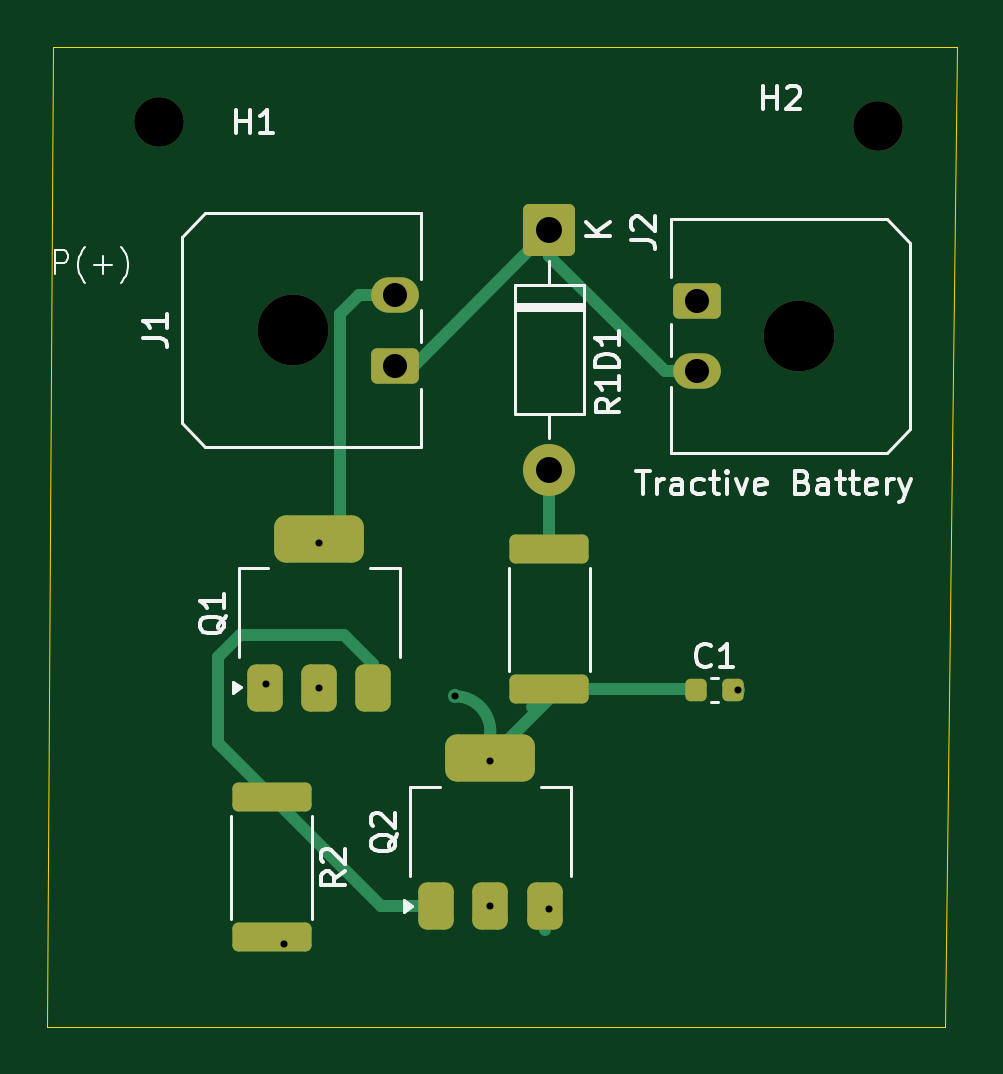
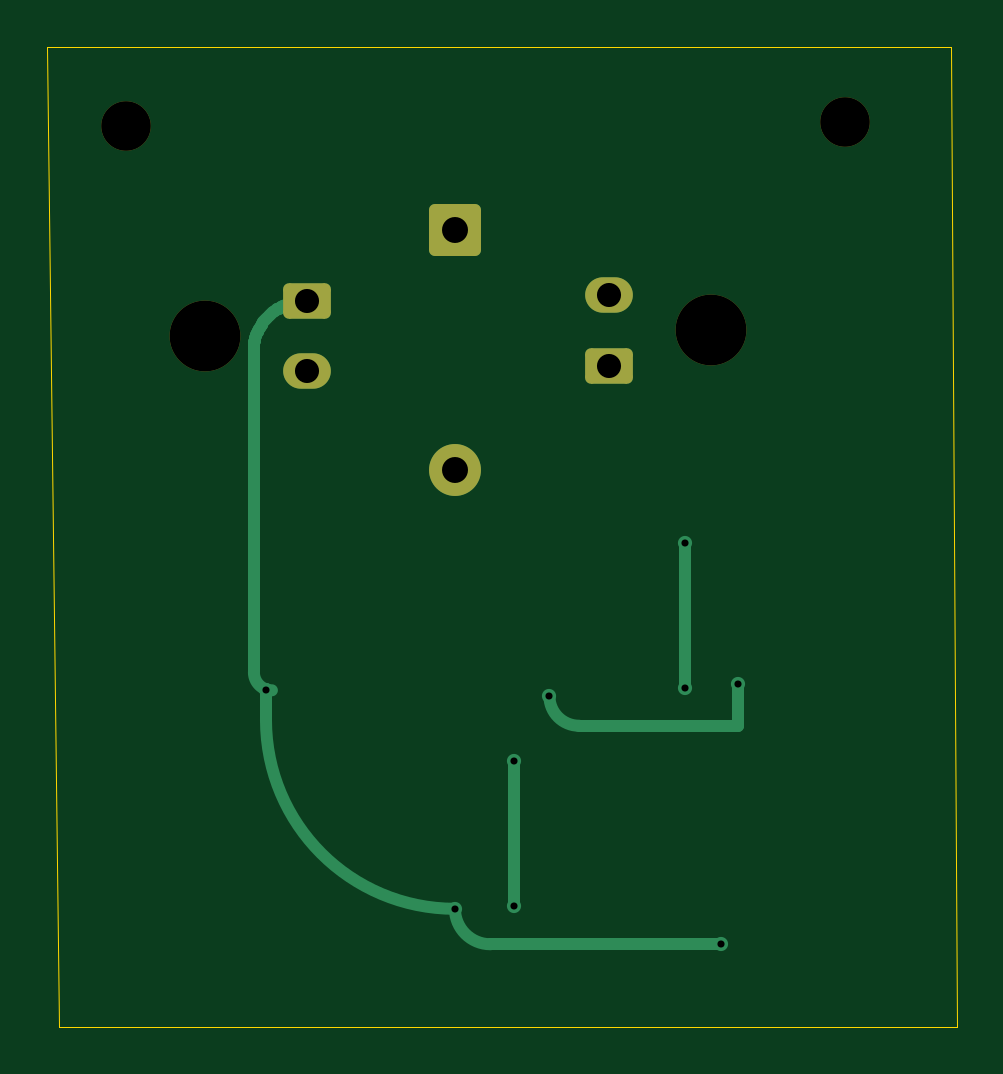
Circuit board: 11 layer files. Board 38.5 x 41.5 mm.
- bottom_copper: new project-B_Cu.gbr (5635 bytes)
- bottom_mask: new project-B_Mask.gbr (1784 bytes)
- paste: new project-B_Paste.gbr (454 bytes)
- bottom_silk: new project-B_Silkscreen.gbr (455 bytes)
- outline: new project-Edge_Cuts.gbr (688 bytes)
- top_copper: new project-F_Cu.gbr (5655 bytes)
- top_mask: new project-F_Mask.gbr (2679 bytes)
- paste: new project-F_Paste.gbr (1889 bytes)
- top_silk: new project-F_Silkscreen.gbr (19676 bytes)
- drill: new project-NPTH.drl (461 bytes)
- drill: new project-PTH.drl (652 bytes)

=== bottom_copper: new project-B_Cu.gbr ===
%TF.GenerationSoftware,KiCad,Pcbnew,9.0.4*%
%TF.CreationDate,2025-10-16T00:18:22-05:00*%
%TF.ProjectId,new project,6e657720-7072-46f6-9a65-63742e6b6963,rev?*%
%TF.SameCoordinates,Original*%
%TF.FileFunction,Copper,L2,Bot*%
%TF.FilePolarity,Positive*%
%FSLAX46Y46*%
G04 Gerber Fmt 4.6, Leading zero omitted, Abs format (unit mm)*
G04 Created by KiCad (PCBNEW 9.0.4) date 2025-10-16 00:18:22*
%MOMM*%
%LPD*%
G01*
G04 APERTURE LIST*
G04 Aperture macros list*
%AMRoundRect*
0 Rectangle with rounded corners*
0 $1 Rounding radius*
0 $2 $3 $4 $5 $6 $7 $8 $9 X,Y pos of 4 corners*
0 Add a 4 corners polygon primitive as box body*
4,1,4,$2,$3,$4,$5,$6,$7,$8,$9,$2,$3,0*
0 Add four circle primitives for the rounded corners*
1,1,$1+$1,$2,$3*
1,1,$1+$1,$4,$5*
1,1,$1+$1,$6,$7*
1,1,$1+$1,$8,$9*
0 Add four rect primitives between the rounded corners*
20,1,$1+$1,$2,$3,$4,$5,0*
20,1,$1+$1,$4,$5,$6,$7,0*
20,1,$1+$1,$6,$7,$8,$9,0*
20,1,$1+$1,$8,$9,$2,$3,0*%
G04 Aperture macros list end*
%TA.AperFunction,ComponentPad*%
%ADD10RoundRect,0.249999X-0.850001X0.850001X-0.850001X-0.850001X0.850001X-0.850001X0.850001X0.850001X0*%
%TD*%
%TA.AperFunction,ComponentPad*%
%ADD11C,2.200000*%
%TD*%
%TA.AperFunction,ComponentPad*%
%ADD12RoundRect,0.250001X-0.759999X0.499999X-0.759999X-0.499999X0.759999X-0.499999X0.759999X0.499999X0*%
%TD*%
%TA.AperFunction,ComponentPad*%
%ADD13O,2.020000X1.500000*%
%TD*%
%TA.AperFunction,ComponentPad*%
%ADD14RoundRect,0.250001X0.759999X-0.499999X0.759999X0.499999X-0.759999X0.499999X-0.759999X-0.499999X0*%
%TD*%
%TA.AperFunction,ViaPad*%
%ADD15C,0.600000*%
%TD*%
%TA.AperFunction,Conductor*%
%ADD16C,0.500000*%
%TD*%
G04 APERTURE END LIST*
D10*
%TO.P,D1,1,K*%
%TO.N,Net-(D1-K)*%
X129000000Y-67000000D03*
D11*
%TO.P,D1,2,A*%
%TO.N,Net-(D1-A)*%
X129000000Y-77160000D03*
%TD*%
D12*
%TO.P,J2,1,Pin_1*%
%TO.N,GND*%
X135250000Y-70000000D03*
D13*
%TO.P,J2,2,Pin_2*%
%TO.N,Net-(D1-K)*%
X135250000Y-73000000D03*
%TD*%
D14*
%TO.P,J1,1,Pin_1*%
%TO.N,Net-(D1-K)*%
X122465000Y-72750000D03*
D13*
%TO.P,J1,2,Pin_2*%
%TO.N,Net-(J1-Pin_2)*%
X122465000Y-69750000D03*
%TD*%
D15*
%TO.N,GND*%
X117750000Y-97250000D03*
X137000000Y-86500000D03*
X129000000Y-95750000D03*
%TO.N,Net-(J1-Pin_2)*%
X119250000Y-86400000D03*
X119250000Y-80250000D03*
%TO.N,Net-(Q1-B)*%
X126500000Y-95650000D03*
X125000000Y-86750000D03*
X126500000Y-89500000D03*
X117000000Y-86250000D03*
%TD*%
D16*
%TO.N,GND*%
X135383066Y-70002889D02*
X135450877Y-70007318D01*
X137504009Y-71844173D02*
X137507832Y-71870887D01*
X136889704Y-70670688D02*
X136935643Y-70717998D01*
X137149500Y-70981795D02*
X137185942Y-71036096D01*
X136579303Y-70411062D02*
X136633106Y-70449666D01*
X136040487Y-70133866D02*
X136104456Y-70157760D01*
X137510334Y-71890973D02*
X137510334Y-85739666D01*
X135450877Y-70007318D02*
X135517070Y-70013600D01*
X136935643Y-70717998D02*
X136982402Y-70769083D01*
X137445411Y-71590702D02*
X137462333Y-71649673D01*
X137489058Y-71761584D02*
X137498133Y-71808679D01*
X136228475Y-70210462D02*
X136288358Y-70239076D01*
X127500000Y-97250000D02*
X117750000Y-97250000D01*
X136840126Y-70622597D02*
X136889704Y-70670688D01*
X137185942Y-71036096D02*
X137223244Y-71095426D01*
X136687790Y-70491381D02*
X136739157Y-70533053D01*
X137256176Y-71151570D02*
X137290028Y-71213443D01*
X137000000Y-86457758D02*
X137000000Y-86500000D01*
X137474993Y-71699217D02*
X137489058Y-71761584D01*
X136466315Y-70337320D02*
X136522351Y-70372716D01*
X136349236Y-70270380D02*
X136407300Y-70302441D01*
X137462333Y-71649673D02*
X137474993Y-71699217D01*
X135717218Y-70044444D02*
X135782203Y-70058398D01*
X135517070Y-70013600D02*
X135584565Y-70021984D01*
X137422734Y-71520680D02*
X137445411Y-71590702D01*
X137498133Y-71808679D02*
X137504009Y-71844173D01*
X136982402Y-70769083D02*
X137025346Y-70818943D01*
X137000000Y-86500000D02*
X137000000Y-87750000D01*
X136522351Y-70372716D02*
X136579303Y-70411062D01*
X136791383Y-70578016D02*
X136840126Y-70622597D01*
X136739157Y-70533053D02*
X136791383Y-70578016D01*
X135316613Y-70000475D02*
X135383066Y-70002889D01*
X136104456Y-70157760D02*
X136165945Y-70182822D01*
X137108887Y-70925098D02*
X137149500Y-70981795D01*
X137223244Y-71095426D02*
X137256176Y-71151570D01*
X136165945Y-70182822D02*
X136228475Y-70210462D01*
X137069112Y-70872898D02*
X137108887Y-70925098D01*
X137349530Y-71335505D02*
X137374909Y-71394306D01*
X135250000Y-70000000D02*
X135316613Y-70000475D01*
X137401435Y-71461313D02*
X137422734Y-71520680D01*
X137025346Y-70818943D02*
X137069112Y-70872898D01*
X136407300Y-70302441D02*
X136466315Y-70337320D01*
X136288358Y-70239076D02*
X136349236Y-70270380D01*
X137290028Y-71213443D02*
X137319281Y-71271111D01*
X136633106Y-70449666D02*
X136687790Y-70491381D01*
X137374909Y-71394306D02*
X137401435Y-71461313D01*
X135977609Y-70112441D02*
X136040487Y-70133866D01*
X137507832Y-71870887D02*
X137510334Y-71890973D01*
X135848382Y-70074630D02*
X135912426Y-70092345D01*
X135650268Y-70032119D02*
X135717218Y-70044444D01*
X137319281Y-71271111D02*
X137349530Y-71335505D01*
X135912426Y-70092345D02*
X135977609Y-70112441D01*
X135782203Y-70058398D02*
X135848382Y-70074630D01*
X135584565Y-70021984D02*
X135650268Y-70032119D01*
X137000000Y-87750000D02*
G75*
G02*
X129000000Y-95750000I-8000000J0D01*
G01*
X129000000Y-95750000D02*
G75*
G02*
X127500000Y-97250000I-1500000J0D01*
G01*
X137510334Y-85739666D02*
G75*
G02*
X136750000Y-86500034I-760334J-34D01*
G01*
%TO.N,Net-(J1-Pin_2)*%
X119250000Y-86400000D02*
X119250000Y-80250000D01*
%TO.N,Net-(Q1-B)*%
X117000000Y-88000000D02*
X117000000Y-86250000D01*
X123750000Y-88000000D02*
X117000000Y-88000000D01*
X126500000Y-95650000D02*
X126500000Y-89500000D01*
X125000000Y-86750000D02*
G75*
G02*
X123750000Y-88000000I-1250000J0D01*
G01*
%TD*%
M02*

=== bottom_mask: new project-B_Mask.gbr (1784 bytes, source withheld) ===
=== paste: new project-B_Paste.gbr ===
%TF.GenerationSoftware,KiCad,Pcbnew,9.0.4*%
%TF.CreationDate,2025-10-16T00:18:22-05:00*%
%TF.ProjectId,new project,6e657720-7072-46f6-9a65-63742e6b6963,rev?*%
%TF.SameCoordinates,Original*%
%TF.FileFunction,Paste,Bot*%
%TF.FilePolarity,Positive*%
%FSLAX46Y46*%
G04 Gerber Fmt 4.6, Leading zero omitted, Abs format (unit mm)*
G04 Created by KiCad (PCBNEW 9.0.4) date 2025-10-16 00:18:22*
%MOMM*%
%LPD*%
G01*
G04 APERTURE LIST*
G04 APERTURE END LIST*
M02*

=== bottom_silk: new project-B_Silkscreen.gbr ===
%TF.GenerationSoftware,KiCad,Pcbnew,9.0.4*%
%TF.CreationDate,2025-10-16T00:18:22-05:00*%
%TF.ProjectId,new project,6e657720-7072-46f6-9a65-63742e6b6963,rev?*%
%TF.SameCoordinates,Original*%
%TF.FileFunction,Legend,Bot*%
%TF.FilePolarity,Positive*%
%FSLAX46Y46*%
G04 Gerber Fmt 4.6, Leading zero omitted, Abs format (unit mm)*
G04 Created by KiCad (PCBNEW 9.0.4) date 2025-10-16 00:18:22*
%MOMM*%
%LPD*%
G01*
G04 APERTURE LIST*
G04 APERTURE END LIST*
M02*

=== outline: new project-Edge_Cuts.gbr ===
%TF.GenerationSoftware,KiCad,Pcbnew,9.0.4*%
%TF.CreationDate,2025-10-16T00:18:23-05:00*%
%TF.ProjectId,new project,6e657720-7072-46f6-9a65-63742e6b6963,rev?*%
%TF.SameCoordinates,Original*%
%TF.FileFunction,Profile,NP*%
%FSLAX46Y46*%
G04 Gerber Fmt 4.6, Leading zero omitted, Abs format (unit mm)*
G04 Created by KiCad (PCBNEW 9.0.4) date 2025-10-16 00:18:23*
%MOMM*%
%LPD*%
G01*
G04 APERTURE LIST*
%TA.AperFunction,Profile*%
%ADD10C,0.050000*%
%TD*%
G04 APERTURE END LIST*
D10*
X108000000Y-59250000D02*
X146250000Y-59250000D01*
X107750000Y-100750000D02*
X108000000Y-59250000D01*
X146250000Y-59250000D02*
X145750000Y-100750000D01*
X145750000Y-100750000D02*
X107750000Y-100750000D01*
M02*

=== top_copper: new project-F_Cu.gbr ===
%TF.GenerationSoftware,KiCad,Pcbnew,9.0.4*%
%TF.CreationDate,2025-10-16T00:18:22-05:00*%
%TF.ProjectId,new project,6e657720-7072-46f6-9a65-63742e6b6963,rev?*%
%TF.SameCoordinates,Original*%
%TF.FileFunction,Copper,L1,Top*%
%TF.FilePolarity,Positive*%
%FSLAX46Y46*%
G04 Gerber Fmt 4.6, Leading zero omitted, Abs format (unit mm)*
G04 Created by KiCad (PCBNEW 9.0.4) date 2025-10-16 00:18:22*
%MOMM*%
%LPD*%
G01*
G04 APERTURE LIST*
G04 Aperture macros list*
%AMRoundRect*
0 Rectangle with rounded corners*
0 $1 Rounding radius*
0 $2 $3 $4 $5 $6 $7 $8 $9 X,Y pos of 4 corners*
0 Add a 4 corners polygon primitive as box body*
4,1,4,$2,$3,$4,$5,$6,$7,$8,$9,$2,$3,0*
0 Add four circle primitives for the rounded corners*
1,1,$1+$1,$2,$3*
1,1,$1+$1,$4,$5*
1,1,$1+$1,$6,$7*
1,1,$1+$1,$8,$9*
0 Add four rect primitives between the rounded corners*
20,1,$1+$1,$2,$3,$4,$5,0*
20,1,$1+$1,$4,$5,$6,$7,0*
20,1,$1+$1,$6,$7,$8,$9,0*
20,1,$1+$1,$8,$9,$2,$3,0*%
G04 Aperture macros list end*
%TA.AperFunction,SMDPad,CuDef*%
%ADD10RoundRect,0.250000X-1.425000X0.362500X-1.425000X-0.362500X1.425000X-0.362500X1.425000X0.362500X0*%
%TD*%
%TA.AperFunction,ComponentPad*%
%ADD11RoundRect,0.249999X-0.850001X0.850001X-0.850001X-0.850001X0.850001X-0.850001X0.850001X0.850001X0*%
%TD*%
%TA.AperFunction,ComponentPad*%
%ADD12C,2.200000*%
%TD*%
%TA.AperFunction,ComponentPad*%
%ADD13RoundRect,0.250001X-0.759999X0.499999X-0.759999X-0.499999X0.759999X-0.499999X0.759999X0.499999X0*%
%TD*%
%TA.AperFunction,ComponentPad*%
%ADD14O,2.020000X1.500000*%
%TD*%
%TA.AperFunction,SMDPad,CuDef*%
%ADD15RoundRect,0.375000X0.375000X-0.625000X0.375000X0.625000X-0.375000X0.625000X-0.375000X-0.625000X0*%
%TD*%
%TA.AperFunction,SMDPad,CuDef*%
%ADD16RoundRect,0.500000X1.400000X-0.500000X1.400000X0.500000X-1.400000X0.500000X-1.400000X-0.500000X0*%
%TD*%
%TA.AperFunction,SMDPad,CuDef*%
%ADD17RoundRect,0.225000X-0.225000X-0.250000X0.225000X-0.250000X0.225000X0.250000X-0.225000X0.250000X0*%
%TD*%
%TA.AperFunction,ComponentPad*%
%ADD18RoundRect,0.250001X0.759999X-0.499999X0.759999X0.499999X-0.759999X0.499999X-0.759999X-0.499999X0*%
%TD*%
%TA.AperFunction,ViaPad*%
%ADD19C,0.600000*%
%TD*%
%TA.AperFunction,Conductor*%
%ADD20C,0.500000*%
%TD*%
G04 APERTURE END LIST*
D10*
%TO.P,R1,1*%
%TO.N,Net-(D1-A)*%
X129000000Y-80537500D03*
%TO.P,R1,2*%
%TO.N,Net-(Q1-B)*%
X129000000Y-86462500D03*
%TD*%
%TO.P,R2,1*%
%TO.N,Net-(Q1-E)*%
X117250000Y-91037500D03*
%TO.P,R2,2*%
%TO.N,GND*%
X117250000Y-96962500D03*
%TD*%
D11*
%TO.P,D1,1,K*%
%TO.N,Net-(D1-K)*%
X129000000Y-67000000D03*
D12*
%TO.P,D1,2,A*%
%TO.N,Net-(D1-A)*%
X129000000Y-77160000D03*
%TD*%
D13*
%TO.P,J2,1,Pin_1*%
%TO.N,GND*%
X135250000Y-70000000D03*
D14*
%TO.P,J2,2,Pin_2*%
%TO.N,Net-(D1-K)*%
X135250000Y-73000000D03*
%TD*%
D15*
%TO.P,Q1,1,B*%
%TO.N,Net-(Q1-B)*%
X116950000Y-86400000D03*
%TO.P,Q1,2,C*%
%TO.N,Net-(J1-Pin_2)*%
X119250000Y-86400000D03*
D16*
X119250000Y-80100000D03*
D15*
%TO.P,Q1,3,E*%
%TO.N,Net-(Q1-E)*%
X121550000Y-86400000D03*
%TD*%
%TO.P,Q2,1,B*%
%TO.N,Net-(Q1-E)*%
X124200000Y-95650000D03*
%TO.P,Q2,2,C*%
%TO.N,Net-(Q1-B)*%
X126500000Y-95650000D03*
D16*
X126500000Y-89350000D03*
D15*
%TO.P,Q2,3,E*%
%TO.N,GND*%
X128800000Y-95650000D03*
%TD*%
D17*
%TO.P,C1,1*%
%TO.N,Net-(Q1-B)*%
X135225000Y-86500000D03*
%TO.P,C1,2*%
%TO.N,GND*%
X136775000Y-86500000D03*
%TD*%
D18*
%TO.P,J1,1,Pin_1*%
%TO.N,Net-(D1-K)*%
X122465000Y-72750000D03*
D14*
%TO.P,J1,2,Pin_2*%
%TO.N,Net-(J1-Pin_2)*%
X122465000Y-69750000D03*
%TD*%
D19*
%TO.N,GND*%
X117750000Y-97250000D03*
X137000000Y-86500000D03*
X129000000Y-95750000D03*
%TO.N,Net-(J1-Pin_2)*%
X119250000Y-86400000D03*
X119250000Y-80250000D03*
%TO.N,Net-(Q1-B)*%
X126500000Y-95650000D03*
X125000000Y-86750000D03*
X126500000Y-89500000D03*
X117000000Y-86250000D03*
%TD*%
D20*
%TO.N,GND*%
X128800000Y-96650000D02*
X128800000Y-95650000D01*
%TO.N,Net-(D1-K)*%
X129000000Y-67000000D02*
X123250000Y-72750000D01*
X129000000Y-68099999D02*
X133900001Y-73000000D01*
X133900001Y-73000000D02*
X135250000Y-73000000D01*
X123250000Y-72750000D02*
X122465000Y-72750000D01*
X129000000Y-67000000D02*
X129000000Y-68099999D01*
%TO.N,Net-(D1-A)*%
X129000000Y-77160000D02*
X129000000Y-80537500D01*
X129037500Y-80500000D02*
X129000000Y-80537500D01*
%TO.N,Net-(J1-Pin_2)*%
X119250000Y-86400000D02*
X119250000Y-86250000D01*
X120146000Y-79204000D02*
X119250000Y-80100000D01*
X119258721Y-86046331D02*
X119275108Y-85911378D01*
X119250513Y-86182028D02*
X119258721Y-86046331D01*
X122465000Y-69750000D02*
X120955000Y-69750000D01*
X119275108Y-85911378D02*
X119299612Y-85777660D01*
X119250000Y-86250000D02*
X119250513Y-86182028D01*
X120146000Y-70559000D02*
X120146000Y-79204000D01*
X120955000Y-69750000D02*
X120146000Y-70559000D01*
%TO.N,Net-(Q1-B)*%
X129000000Y-86462500D02*
X129000000Y-86850000D01*
X116462500Y-86887500D02*
X116950000Y-86400000D01*
X126500000Y-89350000D02*
X126500000Y-88250000D01*
X126324000Y-89174000D02*
X126500000Y-89350000D01*
X135036500Y-86462500D02*
X135074000Y-86500000D01*
X129000000Y-86462500D02*
X135036500Y-86462500D01*
X129000000Y-86462500D02*
X128250000Y-87212500D01*
X129000000Y-86850000D02*
X126500000Y-89350000D01*
X126500000Y-88250000D02*
G75*
G03*
X125000000Y-86750000I-1500000J0D01*
G01*
X126285082Y-89135082D02*
G75*
G02*
X126500018Y-89350000I18J-214918D01*
G01*
%TO.N,Net-(Q1-E)*%
X114949000Y-85101488D02*
X115901488Y-84149000D01*
X120299000Y-84149000D02*
X121550000Y-85400000D01*
X121862500Y-95650000D02*
X117250000Y-91037500D01*
X124200000Y-95650000D02*
X121862500Y-95650000D01*
X121550000Y-85400000D02*
X121550000Y-86400000D01*
X117250000Y-91037500D02*
X114949000Y-88736500D01*
X114949000Y-88736500D02*
X114949000Y-85101488D01*
X115901488Y-84149000D02*
X120299000Y-84149000D01*
%TD*%
M02*

=== top_mask: new project-F_Mask.gbr (2679 bytes, source withheld) ===
=== paste: new project-F_Paste.gbr (1889 bytes, source withheld) ===
=== top_silk: new project-F_Silkscreen.gbr (19676 bytes, source omitted) ===
=== drill: new project-NPTH.drl ===
M48
; DRILL file {KiCad 9.0.4} date 2025-10-16T00:16:20-0500
; FORMAT={-:-/ absolute / metric / decimal}
; #@! TF.CreationDate,2025-10-16T00:16:20-05:00
; #@! TF.GenerationSoftware,Kicad,Pcbnew,9.0.4
; #@! TF.FileFunction,NonPlated,1,2,NPTH
FMAT,2
METRIC
; #@! TA.AperFunction,NonPlated,NPTH,ComponentDrill
T1C2.100
; #@! TA.AperFunction,NonPlated,NPTH,ComponentDrill
T2C3.000
%
G90
G05
T1
X112.481Y-62.459
X142.921Y-62.596
T2
X118.145Y-71.25
X139.57Y-71.5
M30

=== drill: new project-PTH.drl ===
M48
; DRILL file {KiCad 9.0.4} date 2025-10-16T00:16:20-0500
; FORMAT={-:-/ absolute / metric / decimal}
; #@! TF.CreationDate,2025-10-16T00:16:20-05:00
; #@! TF.GenerationSoftware,Kicad,Pcbnew,9.0.4
; #@! TF.FileFunction,Plated,1,2,PTH
FMAT,2
METRIC
; #@! TA.AperFunction,Plated,PTH,ViaDrill
T1C0.300
; #@! TA.AperFunction,Plated,PTH,ComponentDrill
T2C1.020
; #@! TA.AperFunction,Plated,PTH,ComponentDrill
T3C1.100
%
G90
G05
T1
X117.0Y-86.25
X117.75Y-97.25
X119.25Y-80.25
X119.25Y-86.4
X125.0Y-86.75
X126.5Y-89.5
X126.5Y-95.65
X129.0Y-95.75
X137.0Y-86.5
T2
X122.465Y-69.75
X122.465Y-72.75
X135.25Y-70.0
X135.25Y-73.0
T3
X129.0Y-67.0
X129.0Y-77.16
M30

